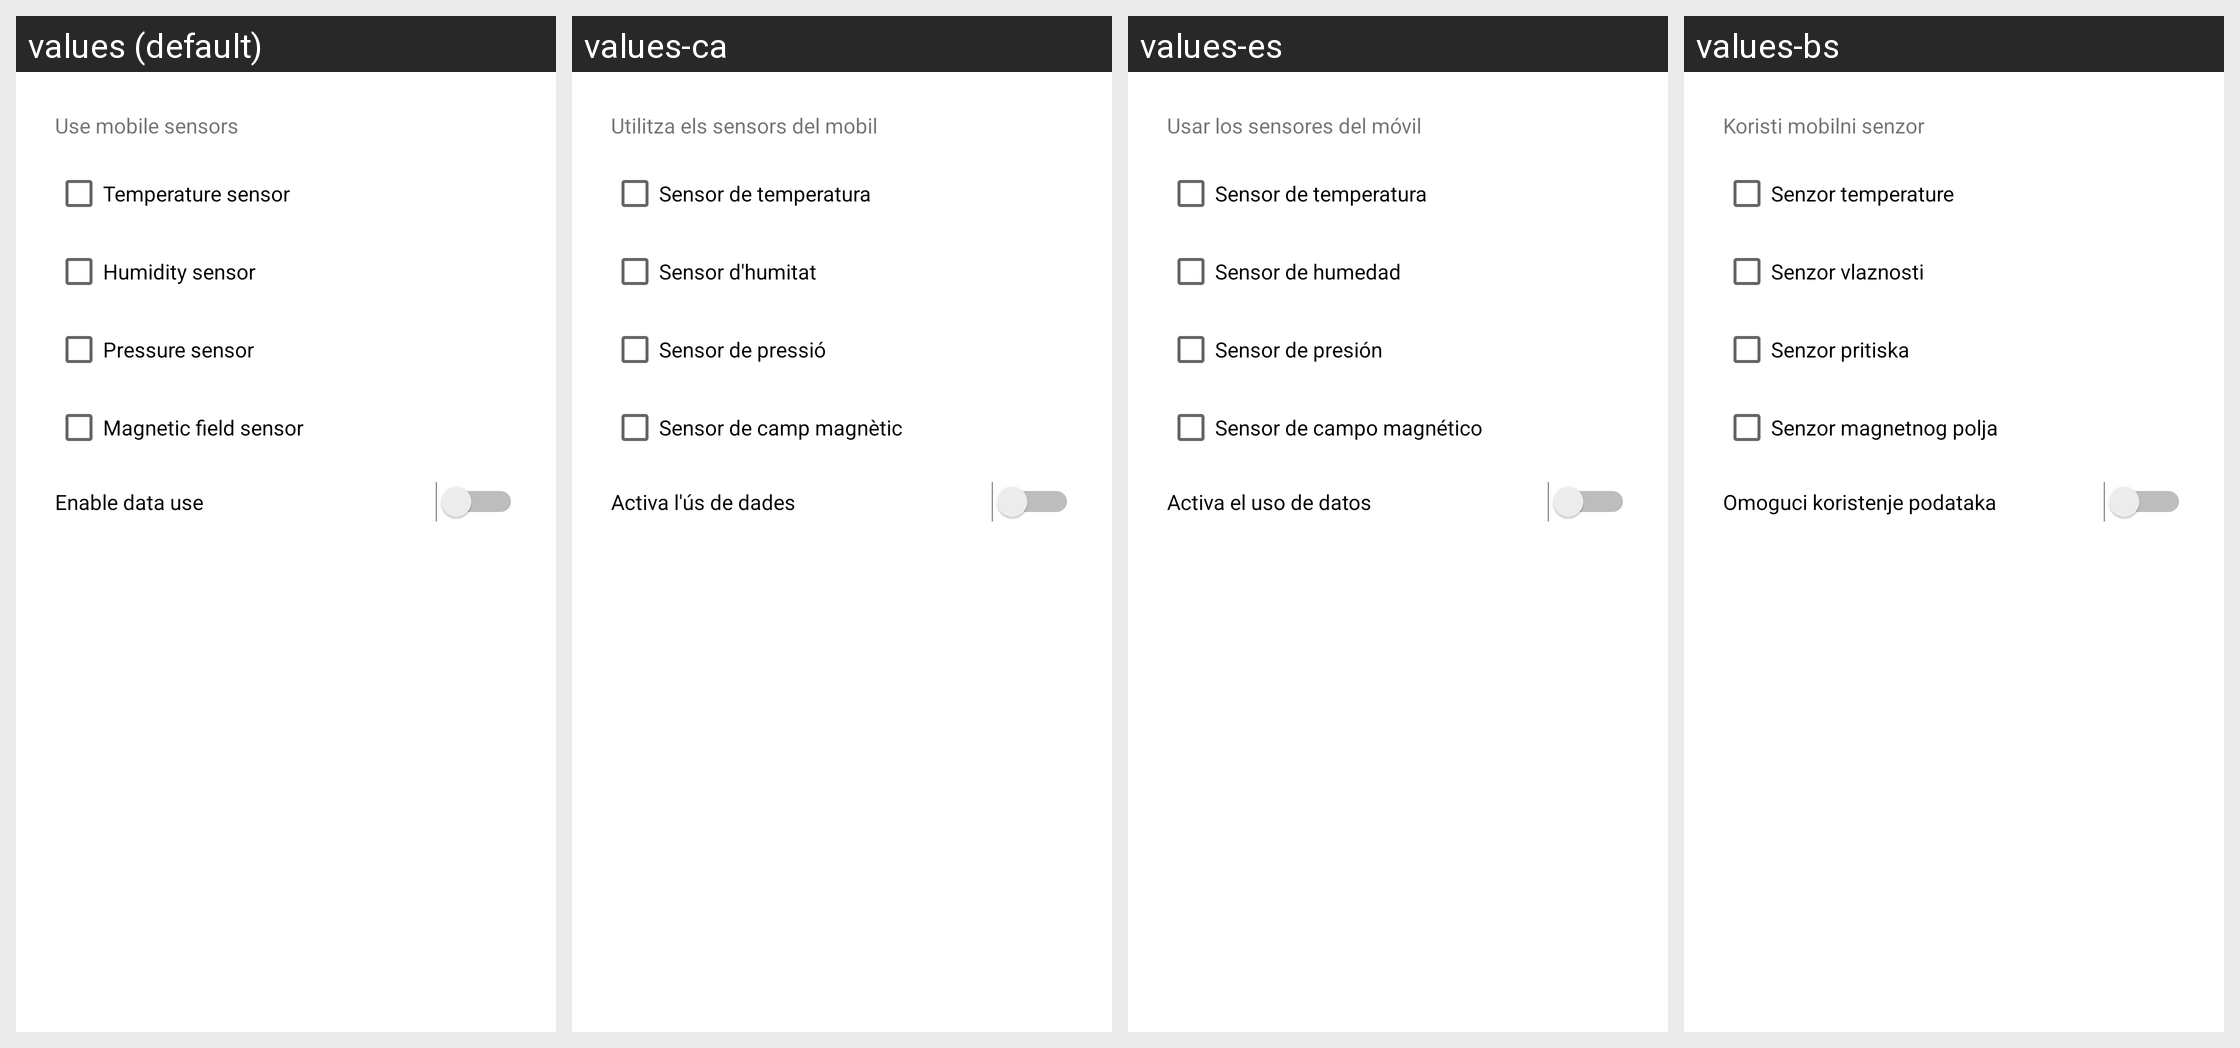

Locale-by-locale string values for the Android screen shown in this grid:
Android screen res/layout/options.xml rendered under 4 locales, left to right: values (default), values-ca, values-es, values-bs. Device: Nexus 5 (rendered at 1080×1920; each locale shown at half size, 540×960, under a caption strip naming it); theme Theme.AppCompat.Light.Dialog.Alert.
Other locales in the repository, not shown: values-en.
Strings drawn on this screen, with the default value and each locale's value (text and hints the layout hard-codes, and strings that could not be matched under every locale, appear in the picture but are not listed):

temperature_sensor
  values: Temperature sensor
  values-ca: Sensor de temperatura
  values-es: Sensor de temperatura
  values-bs: Senzor temperature

humidity_sensor
  values: Humidity sensor
  values-ca: Sensor d'humitat
  values-es: Sensor de humedad
  values-bs: Senzor vlaznosti

pressure_sensor
  values: Pressure sensor
  values-ca: Sensor de pressió
  values-es: Sensor de presión
  values-bs: Senzor pritiska

magnetic_field_sensor
  values: Magnetic field sensor
  values-ca: Sensor de camp magnètic
  values-es: Sensor de campo magnético
  values-bs: Senzor magnetnog polja
